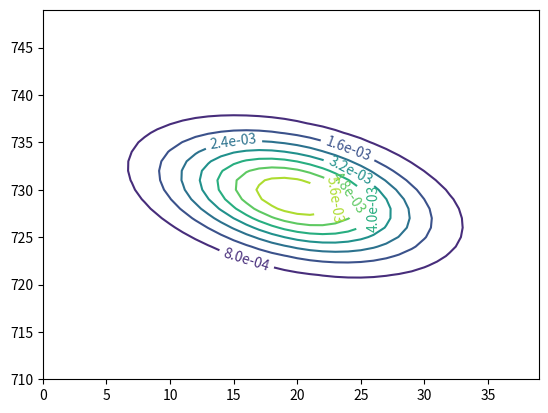

Recreate this plot in Python.
import numpy as np
import matplotlib.pyplot as plt
from scipy.stats import multivariate_normal   ###multivariatenormal###

irlidar = multivariate_normal(mean=np.array([19.86,729.3]).T, cov=np.array([[42, -10],[-10, 17.7]]))

import numpy as np                ###contour###
 
x, y = np.mgrid[0:40, 710:750]     #2次元平面に均等にX座標、Y座標を作る
pos = np.empty(x.shape + (2,))     #xは40x40の2次元リストで、これに3次元目を加えて40x40x2のリストを作成
pos[:, :, 0] = x                                   #加えた3次元目にx,yを代入
pos[:, :, 1] = y
cont = plt.contour(x, y, irlidar.pdf(pos)) #x, y座標と、それに対応する密度を算出
cont.clabel(fmt='%1.1e')                         #等高線に値を書き込むためのフォーマット指定

plt.show()   #描画

